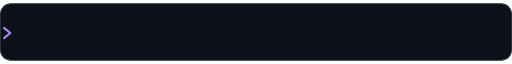
t = 0.00 s
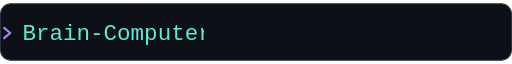
t = 1.50 s
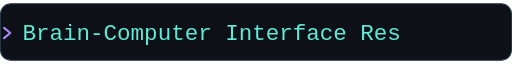
t = 3.00 s
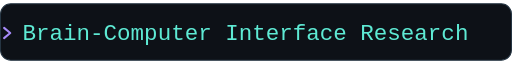
t = 4.50 s
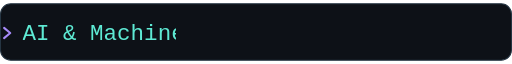
t = 7.29 s
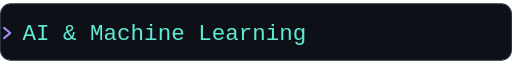
t = 8.58 s

The animated SVG that drew these frames (rendered in a browser with its animation timeline set to each time). Animation: 4 CSS @keyframes rules; frames cover the first 8.58 s, repeats indefinitely.

<svg xmlns="http://www.w3.org/2000/svg" width="500" height="56" viewBox="0 0 500 56" fill="none" role="img" aria-labelledby="title desc">
  <title id="title">Research and engineering interests</title>
  <desc id="desc">Brain-Computer Interface Researcher; AI and Machine Learning; Embedded Systems and Electronics.</desc>
  <defs>
    <clipPath id="typing"><rect class="reveal" x="21" y="8" width="466" height="40"/></clipPath>
    <style>
      text{font-family:Consolas,'Liberation Mono',monospace;font-size:22px;fill:#5EEAD4}
      .reveal{animation:type 6s steps(34,end) infinite}
      .first{opacity:1;animation:first 18s step-end infinite}
      .second{opacity:0;animation:second 18s step-end infinite}
      .third{opacity:0;animation:third 18s step-end infinite}
      @keyframes type{0%{width:0}62%,96%{width:466px}100%{width:0}}
      @keyframes first{0%{opacity:1}33.333%{opacity:0}100%{opacity:1}}
      @keyframes second{0%{opacity:0}33.333%{opacity:1}66.666%{opacity:0}}
      @keyframes third{0%{opacity:0}66.666%{opacity:1}100%{opacity:0}}
      @media(prefers-reduced-motion:reduce){.reveal,.first,.second,.third{animation:none}.reveal{width:466px}.first{opacity:1}.second,.third{opacity:0}}
    </style>
  </defs>
  <rect x=".5" y=".5" width="499" height="55" rx="10" fill="#0D1117" stroke="#253543"/>
  <path d="M4 24L10 29L4 34" stroke="#A78BFA" stroke-width="2" stroke-linecap="round" stroke-linejoin="round"/>
  <g clip-path="url(#typing)">
    <text x="22" y="36" class="first">Brain-Computer Interface Research</text>
    <text x="22" y="36" class="second">AI &amp; Machine Learning</text>
    <text x="22" y="36" class="third">Embedded Systems &amp; Electronics</text>
  </g>
</svg>
